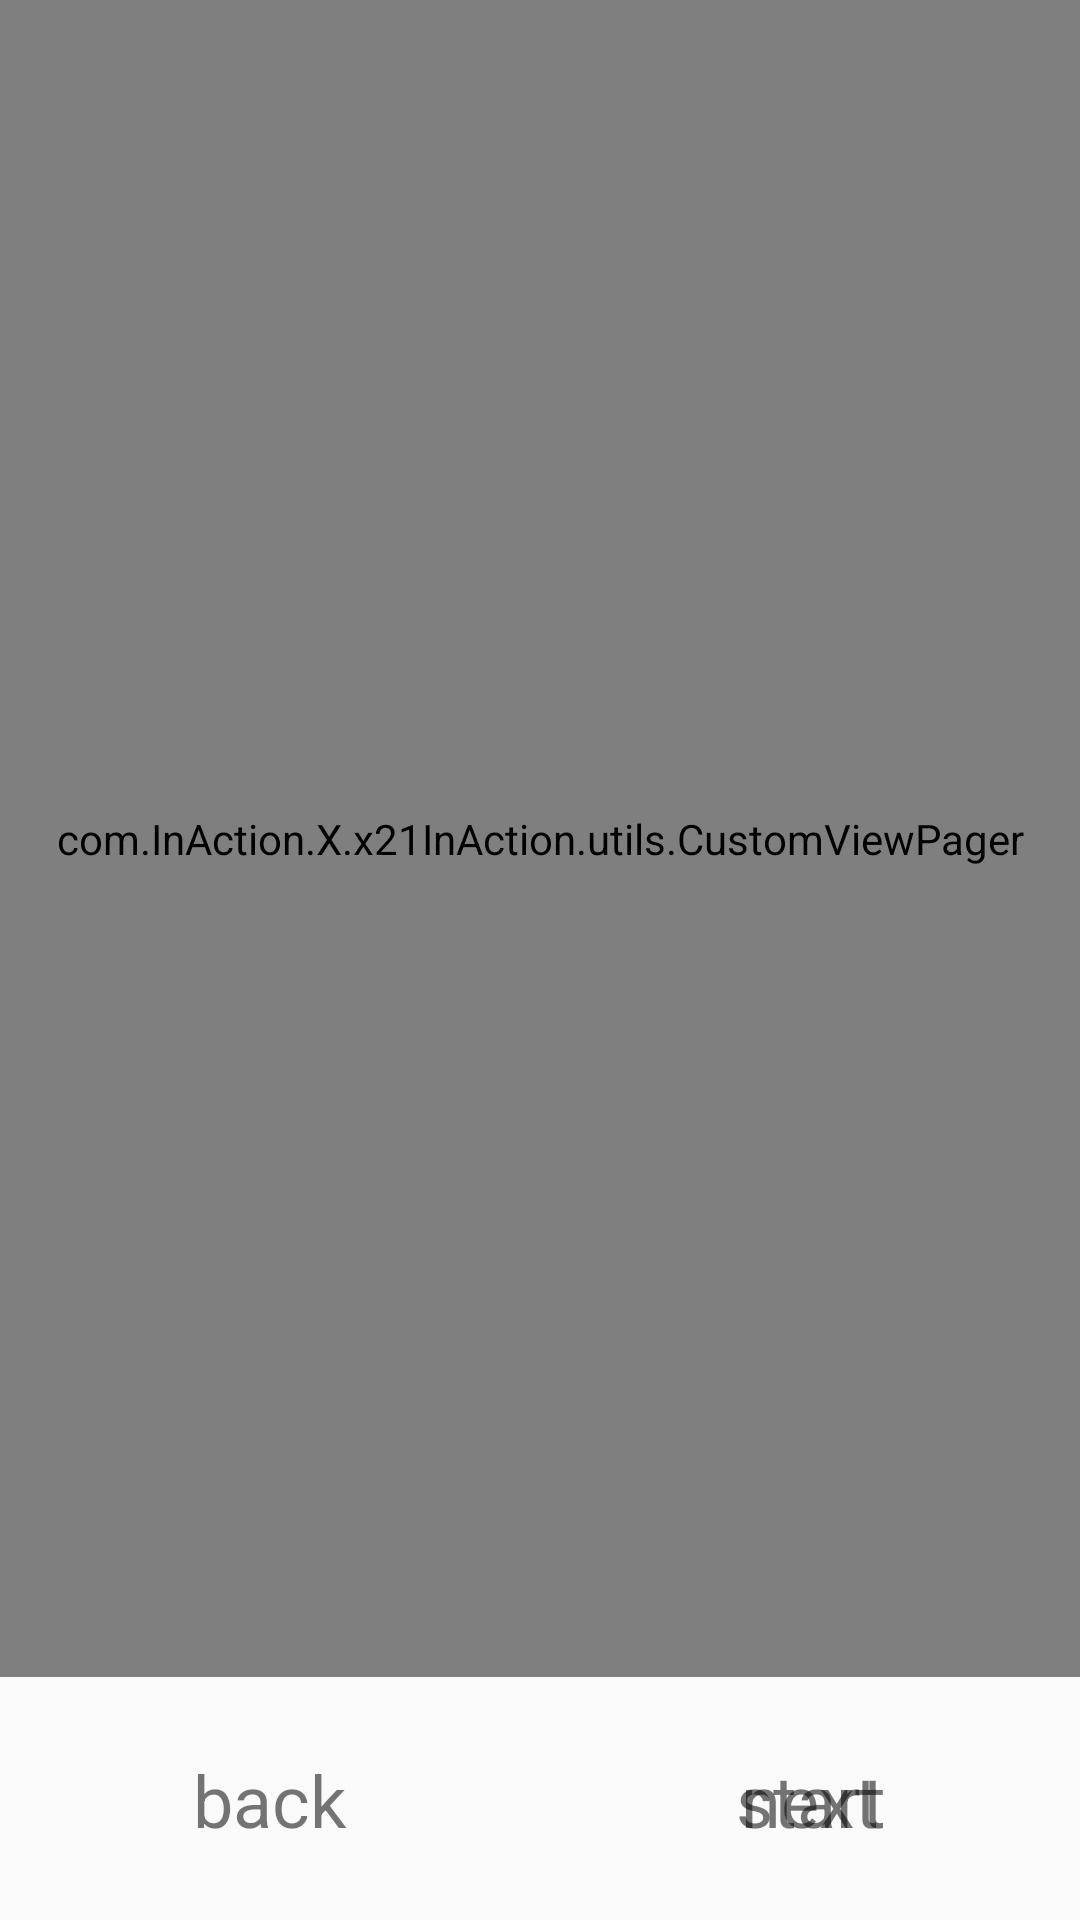

Layout XML and referenced resources for this Android screen:
<!-- AndroidManifest.xml: application theme AppTheme -->
<!-- res/layout/activity_intro.xml -->
<?xml version="1.0" encoding="utf-8"?>
<LinearLayout xmlns:android="http://schemas.android.com/apk/res/android"
    xmlns:app="http://schemas.android.com/apk/res-auto"
    xmlns:tools="http://schemas.android.com/tools"
    android:id="@+id/root_intro"
    android:layout_width="match_parent"
    android:layout_height="match_parent"
    android:orientation="vertical"
    tools:context=".intro_screens.view.IntroScreensActivity">

    <com.InAction.X.x21InAction.utils.CustomViewPager
        android:id="@+id/intro_screens_viewPager"
        android:layout_width="match_parent"
        android:layout_height="0dp"
        android:layout_weight="7" />

    <View
        android:layout_width="match_parent"
        android:layout_height="@dimen/LineThickness"
        android:background="@color/colorLineGray" />

    <RelativeLayout
        android:id="@+id/buttons_container"
        android:layout_width="wrap_content"
        android:layout_height="0dp"
        android:layout_weight="1">

        <TextView
            android:id="@+id/next"
            android:layout_width="@dimen/IntroScreensButtonWidth"
            android:layout_height="match_parent"
            android:layout_alignParentEnd="true"
            android:gravity="center"
            android:text="next"
            android:textSize="@dimen/ButtonsTextSize" />

        <TextView
            android:id="@+id/start"
            android:layout_width="@dimen/IntroScreensButtonWidth"
            android:layout_height="match_parent"
            android:layout_alignParentEnd="true"
            android:gravity="center"
            android:text="start"
            android:textSize="@dimen/ButtonsTextSize" />

        <View
            android:layout_width="@dimen/LineThickness"
            android:layout_height="match_parent"
            android:layout_centerHorizontal="true"
            android:background="@color/colorLineGray" />

        <TextView
            android:id="@+id/back"
            android:layout_width="@dimen/IntroScreensButtonWidth"
            android:layout_height="match_parent"
            android:layout_alignParentStart="true"
            android:gravity="center"
            android:text="back"
            android:textSize="@dimen/ButtonsTextSize" />

    </RelativeLayout>

</LinearLayout>
<!-- resources referenced by this layout -->
<resources>
  <dimen name="ButtonsTextSize">24sp</dimen>
  <dimen name="IntroScreensButtonWidth">180dp</dimen>
  <dimen name="LineThickness">1dp</dimen>
  <style name="AppTheme" parent="Theme.AppCompat.Light.DarkActionBar">
          
          <item name="colorPrimary">@color/colorPrimary</item>
          <item name="colorPrimaryDark">@color/colorPrimaryDark</item>
          <item name="colorAccent">@color/colorAccent</item>
      </style>
  <color name="colorPrimary">#009688</color>
  <color name="colorPrimaryDark">#00796B</color>
  <color name="colorAccent">#00BFA5</color>
</resources>
